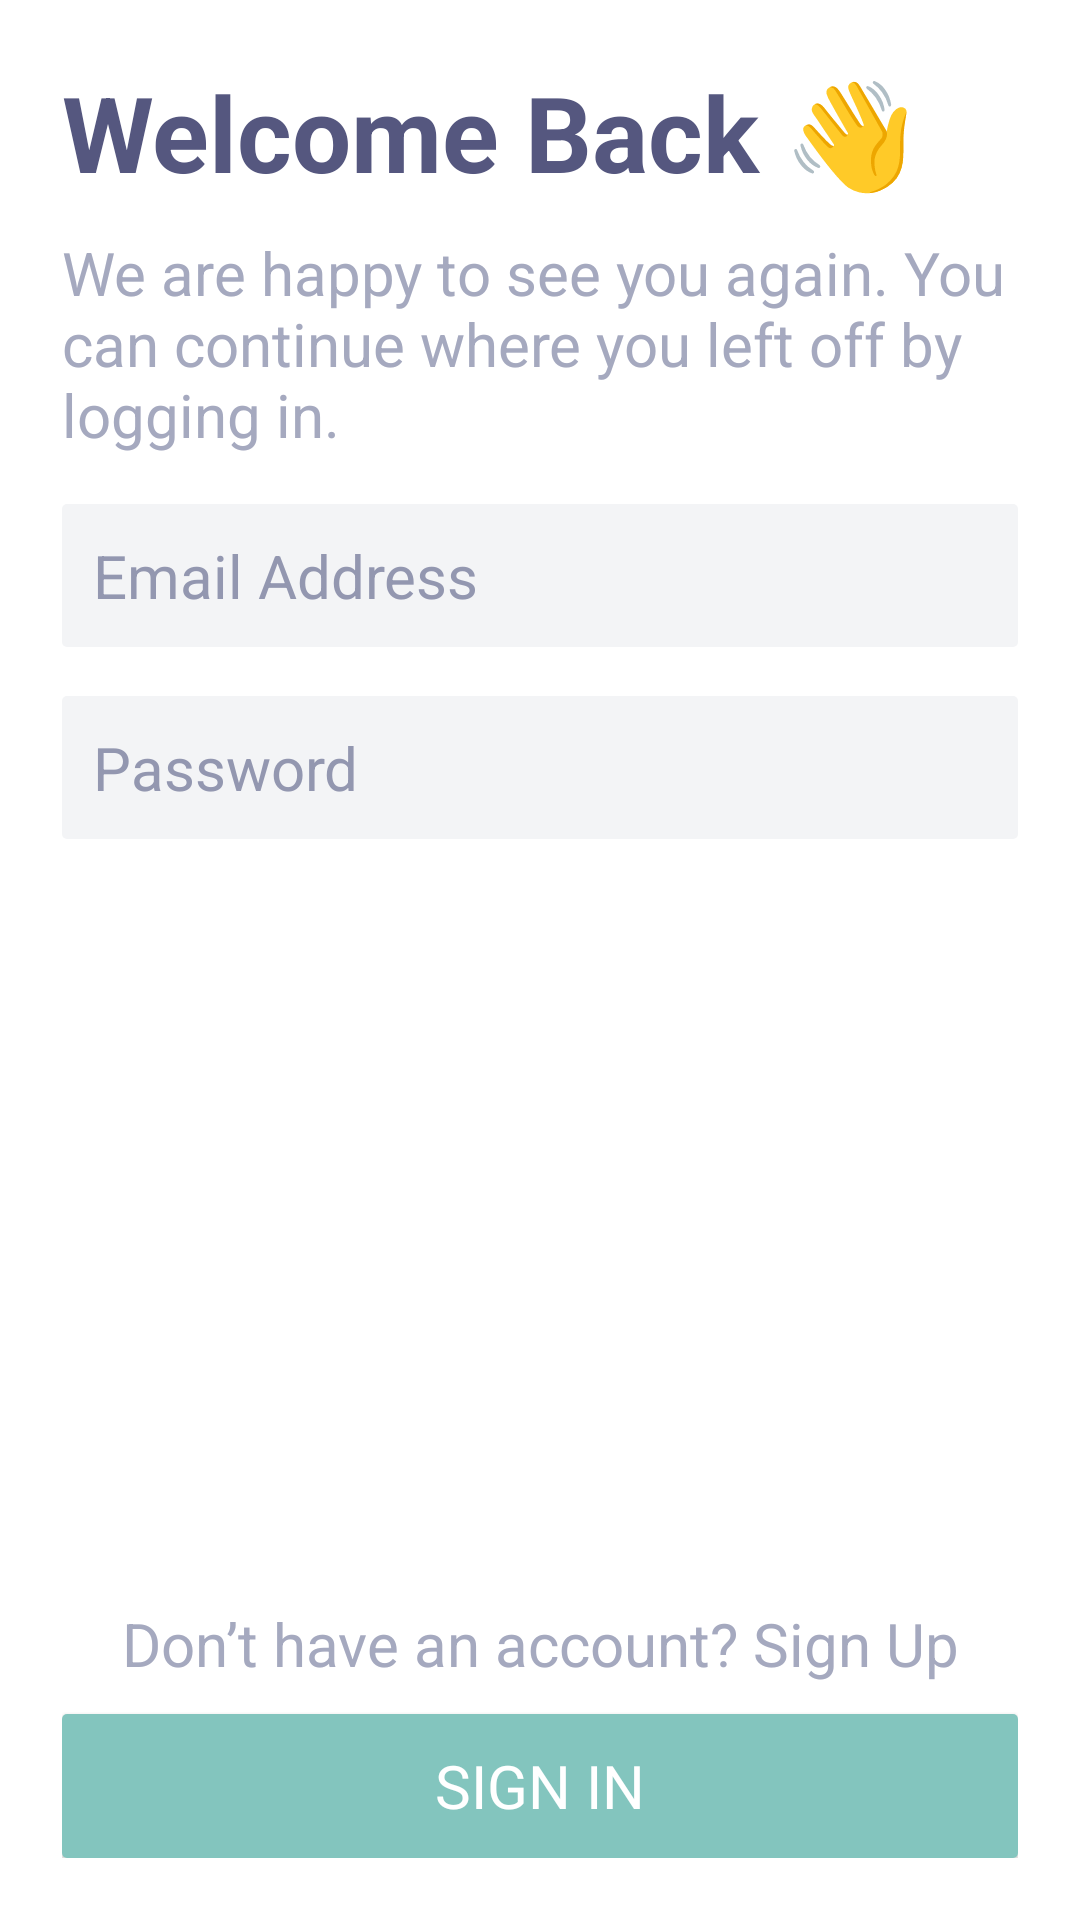

Here is an Android app screen rendered from its layout file. Give the layout XML and the strings, colors and styles it references.
<!-- AndroidManifest.xml: application theme Theme.Titan -->
<!-- res/layout/activity_signin.xml -->
<?xml version="1.0" encoding="utf-8"?>
<androidx.constraintlayout.widget.ConstraintLayout xmlns:android="http://schemas.android.com/apk/res/android"
    xmlns:app="http://schemas.android.com/apk/res-auto"
    xmlns:tools="http://schemas.android.com/tools"
    android:layout_width="match_parent"
    android:layout_height="match_parent"
    android:background="@color/white"
    android:padding="10pt"
    tools:context=".SigninActivity">

    <TextView
        android:id="@+id/tv_signin_title"
        android:layout_width="wrap_content"
        android:layout_height="wrap_content"
        android:text="@string/signin_title"
        android:textAppearance="@style/TitleH2"
        app:layout_constraintStart_toStartOf="parent"
        app:layout_constraintTop_toTopOf="parent" />

    <TextView
        android:id="@+id/tv_signin_subtitle"
        android:layout_width="wrap_content"
        android:layout_height="wrap_content"
        android:layout_marginTop="10dp"
        android:text="@string/signin_subtitle"
        android:textAppearance="@style/Body"
        app:layout_constraintStart_toStartOf="parent"
        app:layout_constraintTop_toBottomOf="@+id/tv_signin_title" />

    <EditText
        android:id="@+id/et_signin_email"
        style="@style/Input"
        android:layout_width="0dp"
        android:layout_height="wrap_content"
        android:ems="10"
        android:hint="@string/email_address_placeholder"
        android:inputType="textEmailAddress"
        app:layout_constraintEnd_toEndOf="parent"
        app:layout_constraintStart_toStartOf="parent"
        app:layout_constraintTop_toBottomOf="@+id/tv_signin_subtitle" />

    <EditText
        android:id="@+id/et_signin_password"
        style="@style/Input"
        android:layout_width="0dp"
        android:layout_height="wrap_content"
        android:ems="10"
        android:hint="@string/password_placeholder"
        android:inputType="textPassword"
        app:layout_constraintEnd_toEndOf="parent"
        app:layout_constraintStart_toStartOf="parent"
        app:layout_constraintTop_toBottomOf="@+id/et_signin_email" />

    <TextView
        android:id="@+id/tv_signup"
        android:layout_width="wrap_content"
        android:layout_height="wrap_content"
        android:layout_marginBottom="10dp"
        android:text="@string/no_account"
        android:textAppearance="@style/Body"
        app:layout_constraintBottom_toTopOf="@+id/btn_signin"
        app:layout_constraintEnd_toEndOf="parent"
        app:layout_constraintStart_toStartOf="parent" />

    <Button
        android:id="@+id/btn_signin"
        style="@style/Button"
        android:layout_width="0dp"
        android:layout_height="wrap_content"
        android:text="@string/signin"
        app:layout_constraintBottom_toBottomOf="parent"
        app:layout_constraintEnd_toEndOf="parent"
        app:layout_constraintStart_toStartOf="parent" />

    <ProgressBar
        android:id="@+id/pb_signin"
        style="?android:attr/progressBarStyle"
        android:layout_width="wrap_content"
        android:layout_height="wrap_content"
        android:visibility="gone"
        app:layout_constraintBottom_toBottomOf="parent"
        app:layout_constraintEnd_toEndOf="parent"
        app:layout_constraintStart_toStartOf="parent"
        app:layout_constraintTop_toTopOf="parent" />

</androidx.constraintlayout.widget.ConstraintLayout>
<!-- resources referenced by this layout -->
<resources>
  <color name="white">#FFF</color>
  <string name="email_address_placeholder">Email Address</string>
  <string name="no_account">Don’t have an account? Sign Up</string>
  <string name="password_placeholder">Password</string>
  <string name="signin">Sign In</string>
  <string name="signin_subtitle">We are happy to see you again. You can continue where you left off by logging in.</string>
  <string name="signin_title">Welcome Back 👋</string>
  <style name="Body" parent="TextAppearance.AppCompat">
          <item name="android:textColor">#A5A9BF</item>
          <item name="android:textSize">20dp</item>
      </style>
  <style name="Button" parent="TextAppearance.AppCompat">
          <item name="android:background">@drawable/button</item>
          <item name="android:textColor">@color/white</item>
          <item name="android:textSize">20sp</item>
      </style>
  <style name="Input" parent="TextAppearance.AppCompat">
          <item name="android:background">@drawable/input</item>
          <item name="android:textColorHint">@color/input_placeholder</item>
          <item name="android:textColor">@color/input_text</item>
          <item name="android:textSize">20sp</item>
          <item name="android:padding">5pt</item>
          <item name="android:layout_marginTop">8pt</item>
          <item name="android:layout_marginBottom">8pt</item>
      </style>
  <style name="TitleH2" parent="TextAppearance.AppCompat">
          <item name="android:textColor">#55577F</item>
          <item name="android:textSize">35dp</item>
          <item name="android:textStyle">bold</item>
      </style>
  <style name="Theme.Titan" parent="Theme.AppCompat.Light.NoActionBar">
          
          <item name="colorPrimary">@color/green</item>
          <item name="colorPrimaryVariant">@color/green</item>
          <item name="colorOnPrimary">@color/white</item>
          
          <item name="colorSecondary">@color/darkgreen</item>
          <item name="colorSecondaryVariant">@color/darkgreen</item>
          <item name="colorOnSecondary">@color/white</item>
          
          <item name="android:statusBarColor" tools:targetApi="l">?attr/colorPrimaryVariant</item>
          
      </style>
  <!-- drawable button (drawable) -->
  <?xml version="1.0" encoding="utf-8"?>
  <shape xmlns:android="http://schemas.android.com/apk/res/android"
      android:shape="rectangle">
      <corners android:radius="5px" />
      <solid android:color="@color/green" />
  </shape>
  <!-- drawable input (drawable) -->
  <?xml version="1.0" encoding="utf-8"?>
  <shape xmlns:android="http://schemas.android.com/apk/res/android"
      android:shape="rectangle">
      <corners android:radius="5px" />
      <solid android:color="@color/input_background" />
  </shape>
  <color name="input_placeholder">#9397B0</color>
  <color name="input_text">#72737E</color>
  <color name="green">#83C5BE</color>
  <color name="darkgreen">#006D77</color>
  <color name="input_background">#F3F4F6</color>
</resources>
